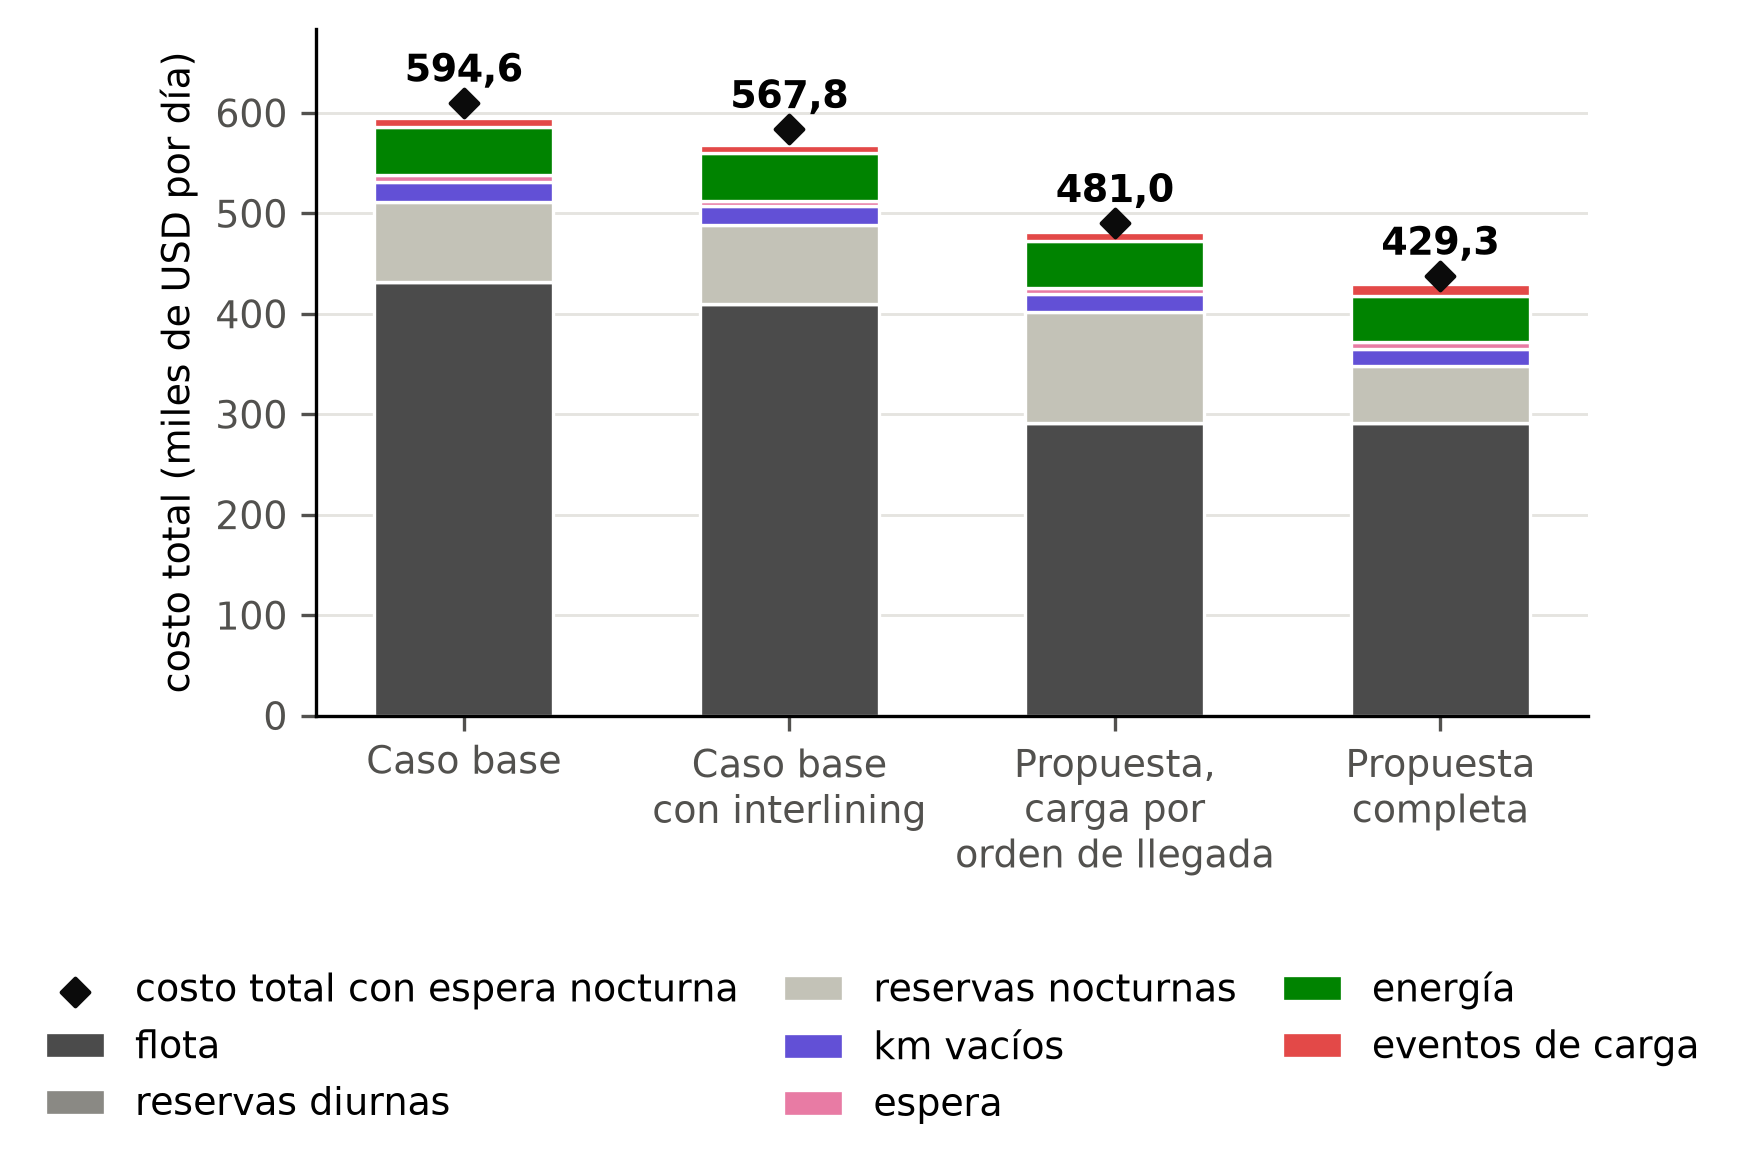

The data file committed next to this chart (first rows):
escenario; costo_flota; costo_reservas_diurnas; costo_reservas_nocturnas; costo_km_vacios; costo_espera; costo_energia; costo_eventos; costo_total; costo_total_con_espera_nocturna
Caso base; 431500; 0.0; 79750; 20240; 6286; 48151; 8675; 594602; 610052
Caso base con interlining; 409500; 0.0; 78750; 18699; 5146; 47482; 8230; 567807; 583741
Propuesta con carga por orden de llegada; 291500; 0.0; 110500; 17465; 6295; 47005; 8200; 480965; 490275
Propuesta completa; 291500; 0.0; 56250; 17465; 6295; 46424; 11370; 429303; 437796
